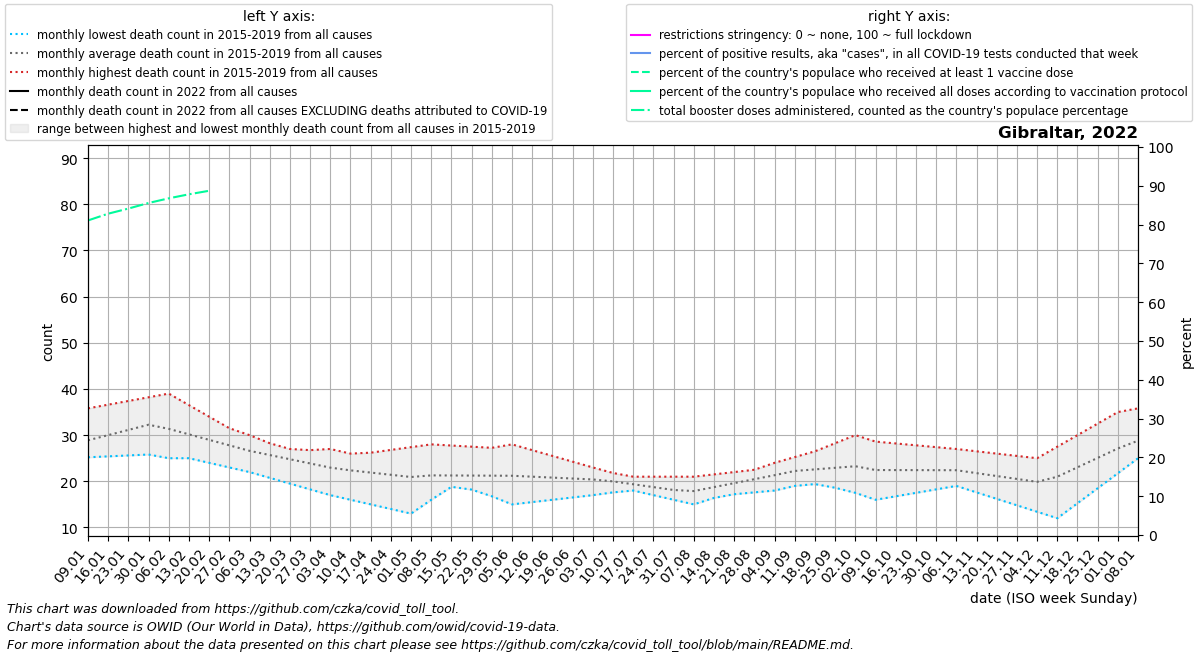

Data behind this chart, as committed beside it:
date, location, time_unit, time, deaths_2010_all_ages, deaths_2011_all_ages, deaths_2012_all_ages, deaths_2013_all_ages, deaths_2014_all_ages, deaths_2015_all_ages, deaths_2016_all_ages, deaths_2017_all_ages, deaths_2018_all_ages, deaths_2019_all_ages, deaths_2020_all_ages, deaths_2021_all_ages, deaths_2022_all_ages, new_deaths, new_cases_smoothed, new_tests_smoothed, positive_test_percent, stringency_index, people_vaccinated, people_fully_vaccinated
2022-01-09, Gibraltar, monthly, 1, , , , , , , 26.5, 25.2, 35.8, 28.0, 30.0, 35.0, , 1.8, 870.6, , , , 41199, 40081
2022-01-16, Gibraltar, monthly, 2, , , , , , , 28.0, 25.4, 36.6, 30.0, 31.0, 53.0, , 1.6, 991.3, , , , 41236, 40133
2022-01-23, Gibraltar, monthly, 3, , , , , , , 29.5, 25.6, 37.4, 32.0, 32.0, 71.0, , 1.4, 983.0, , , , 41295, 40491
2022-01-30, Gibraltar, monthly, 4, , , , , , , 31.0, 25.8, 38.2, 34.0, 33.0, 89.0, , 1.2, 1038, , , , 41347, 40701
2022-02-06, Gibraltar, monthly, 5, , , , , , 25.0, 30.8, 26.0, 39.0, 36.0, 34.0, , , 1.0, 913.9, , , , 41442, 40740
2022-02-13, Gibraltar, monthly, 6, , , , , , 25.25, 30.6, 25.0, 36.5, 33.5, 32.25, , , 0.75, 763.7, , , , 41665, 40759
2022-02-20, Gibraltar, monthly, 7, , , , , , 25.5, 30.4, 24.0, 34.0, 31.0, 30.5, , , 0.5, 634, , , , 41693, 40810
2022-02-27, Gibraltar, monthly, 8, , , , , , 25.75, 30.2, 23.0, 31.5, 28.5, 28.75, , , 0.25, 133.1, , , , , 
2022-03-06, Gibraltar, monthly, 9, , , , , , 26.0, 30.0, 22.0, 29.0, 26.0, 27.0, , , , , , , , , 
2022-03-13, Gibraltar, monthly, 10, , , , , , 25.2, 28.25, 20.75, 28.0, 26.25, 26.4, , , , , , , , , 
2022-03-20, Gibraltar, monthly, 11, , , , , , 24.4, 26.5, 19.5, 27.0, 26.5, 25.8, , , , , , , , , 
2022-03-27, Gibraltar, monthly, 12, , , , , , 23.6, 24.75, 18.25, 26.0, 26.75, 25.2, , , , , , , , , 
2022-04-03, Gibraltar, monthly, 13, , , , , , 22.8, 23.0, 17.0, 25.0, 27.0, 24.6, , , , , , , , , 
2022-04-10, Gibraltar, monthly, 14, , , , , , 22.0, 22.25, 16.0, 25.6, 26.0, 24.0, , , , , , , , , 
2022-04-17, Gibraltar, monthly, 15, , , , , , 21.75, 21.5, 15.0, 26.2, 25.0, 23.25, , , , , , , , , 
2022-04-24, Gibraltar, monthly, 16, , , , , , 21.5, 20.75, 14.0, 26.8, 24.0, 22.5, , , , , , , , , 
2022-05-01, Gibraltar, monthly, 17, , , , , , 21.25, 20.0, 13.0, 27.4, 23.0, 21.75, , , , , , , , , 
2022-05-08, Gibraltar, monthly, 18, , , , , , 21.0, 19.4, 16.0, 28.0, 22.0, 21.0, , , , , , , , , 
2022-05-15, Gibraltar, monthly, 19, , , , , , 20.5, 18.8, 19.0, 27.75, 20.25, 18.75, , , , , , , , , 
2022-05-22, Gibraltar, monthly, 20, , , , , , 20.0, 18.2, 22.0, 27.5, 18.5, 16.5, , , , , , , , , 
2022-05-29, Gibraltar, monthly, 21, , , , , , 19.5, 17.6, 25.0, 27.25, 16.75, 14.25, , , , , , , , , 
2022-06-05, Gibraltar, monthly, 22, , , , , , 19.0, 17.0, 28.0, 27.0, 15.0, 12.0, , , , , , , , , 
2022-06-12, Gibraltar, monthly, 23, , , , , , 19.0, 18.25, 26.75, 25.5, 15.5, 12.8, , , , , , , , , 
2022-06-19, Gibraltar, monthly, 24, , , , , , 19.0, 19.5, 25.5, 24.0, 16.0, 13.6, , , , , , , , , 
2022-06-26, Gibraltar, monthly, 25, , , , , , 19.0, 20.75, 24.25, 22.5, 16.5, 14.4, , , , , , , , , 
2022-07-03, Gibraltar, monthly, 26, , , , , , 19.0, 22.0, 23.0, 21.0, 17.0, 15.2, , , , , , , , , 
2022-07-10, Gibraltar, monthly, 27, , , , , , 19.0, 20.5, 21.8, 21.0, 17.6, 16.0, , , , , , , , , 
2022-07-17, Gibraltar, monthly, 28, , , , , , 18.0, 19.0, 20.6, 21.0, 18.2, 17.75, , , , , , , , , 
2022-07-24, Gibraltar, monthly, 29, , , , , , 17.0, 17.5, 19.4, 21.0, 18.8, 19.5, , , , , , , , , 
2022-07-31, Gibraltar, monthly, 30, , , , , , 16.0, 16.0, 18.2, 21.0, 19.4, 21.25, , , , , , , , , 
2022-08-07, Gibraltar, monthly, 31, , , , , , 15.0, 16.4, 17.0, 21.0, 20.0, 23.0, , , , , , , , , 
2022-08-14, Gibraltar, monthly, 32, , , , , , 16.4, 16.8, 18.75, 21.5, 20.25, 22.8, , , , , , , , , 
2022-08-21, Gibraltar, monthly, 33, , , , , , 17.8, 17.2, 20.5, 22.0, 20.5, 22.6, , , , , , , , , 
2022-08-28, Gibraltar, monthly, 34, , , , , , 19.2, 17.6, 22.25, 22.5, 20.75, 22.4, , , , , , , , , 
2022-09-04, Gibraltar, monthly, 35, , , , , , 20.6, 18.0, 24.0, 23.0, 21.0, 22.2, , , , , , , , , 
2022-09-11, Gibraltar, monthly, 36, , , , , , 22.0, 19.0, 25.25, 24.75, 20.2, 22.0, , , , , , , , , 
2022-09-18, Gibraltar, monthly, 37, , , , , , 20.5, 20.0, 26.5, 26.5, 19.4, 22.25, , , , , , , , , 
2022-09-25, Gibraltar, monthly, 38, , , , , , 19.0, 21.0, 27.75, 28.25, 18.6, 22.5, , , , , , , , , 
2022-10-02, Gibraltar, monthly, 39, , , , , , 17.5, 22.0, 29.0, 30.0, 17.8, 22.75, , , , , , , , , 
2022-10-09, Gibraltar, monthly, 40, , , , , , 16.0, 22.2, 28.6, 28.4, 17.0, 23.0, , , , , , , , , 
2022-10-16, Gibraltar, monthly, 41, , , , , , 16.75, 22.4, 28.2, 26.8, 18.0, 23.5, , , , , , , , , 
2022-10-23, Gibraltar, monthly, 42, , , , , , 17.5, 22.6, 27.8, 25.2, 19.0, 24.0, , , , , , , , , 
2022-10-30, Gibraltar, monthly, 43, , , , , , 18.25, 22.8, 27.4, 23.6, 20.0, 24.5, , , , , , , , , 
2022-11-06, Gibraltar, monthly, 44, , , , , , 19.0, 23.0, 27.0, 22.0, 21.0, 25.0, , , , , , , , , 
2022-11-13, Gibraltar, monthly, 45, , , , , , 17.6, 23.25, 26.5, 21.75, 19.75, 25.2, , , , , , , , , 
2022-11-20, Gibraltar, monthly, 46, , , , , , 16.2, 23.5, 26.0, 21.5, 18.5, 25.4, , , , , , , , , 
2022-11-27, Gibraltar, monthly, 47, , , , , , 14.8, 23.75, 25.5, 21.25, 17.25, 25.6, , , , , , , , , 
2022-12-04, Gibraltar, monthly, 48, , , , , , 13.4, 24.0, 25.0, 21.0, 16.0, 25.8, , , , , , , , , 
2022-12-11, Gibraltar, monthly, 49, , , , , , 12.0, 24.25, 27.5, 22.4, 18.8, 26.0, , , , , , , , , 
2022-12-18, Gibraltar, monthly, 50, , , , , , 15.25, 24.5, 30.0, 23.8, 21.6, 23.75, , , , , , , , , 
2022-12-25, Gibraltar, monthly, 51, , , , , , 18.5, 24.75, 32.5, 25.2, 24.4, 21.5, , , , , , , , , 
2023-01-01, Gibraltar, monthly, 52, , , , , , 21.75, 25.0, 35.0, 26.6, 27.2, 19.25, , , , , , , , , 
2023-01-08, Gibraltar, monthly, 1, , , , , , 25.0, 25.2, 35.8, 28.0, 30.0, 17.0, , , , , , , , , 
